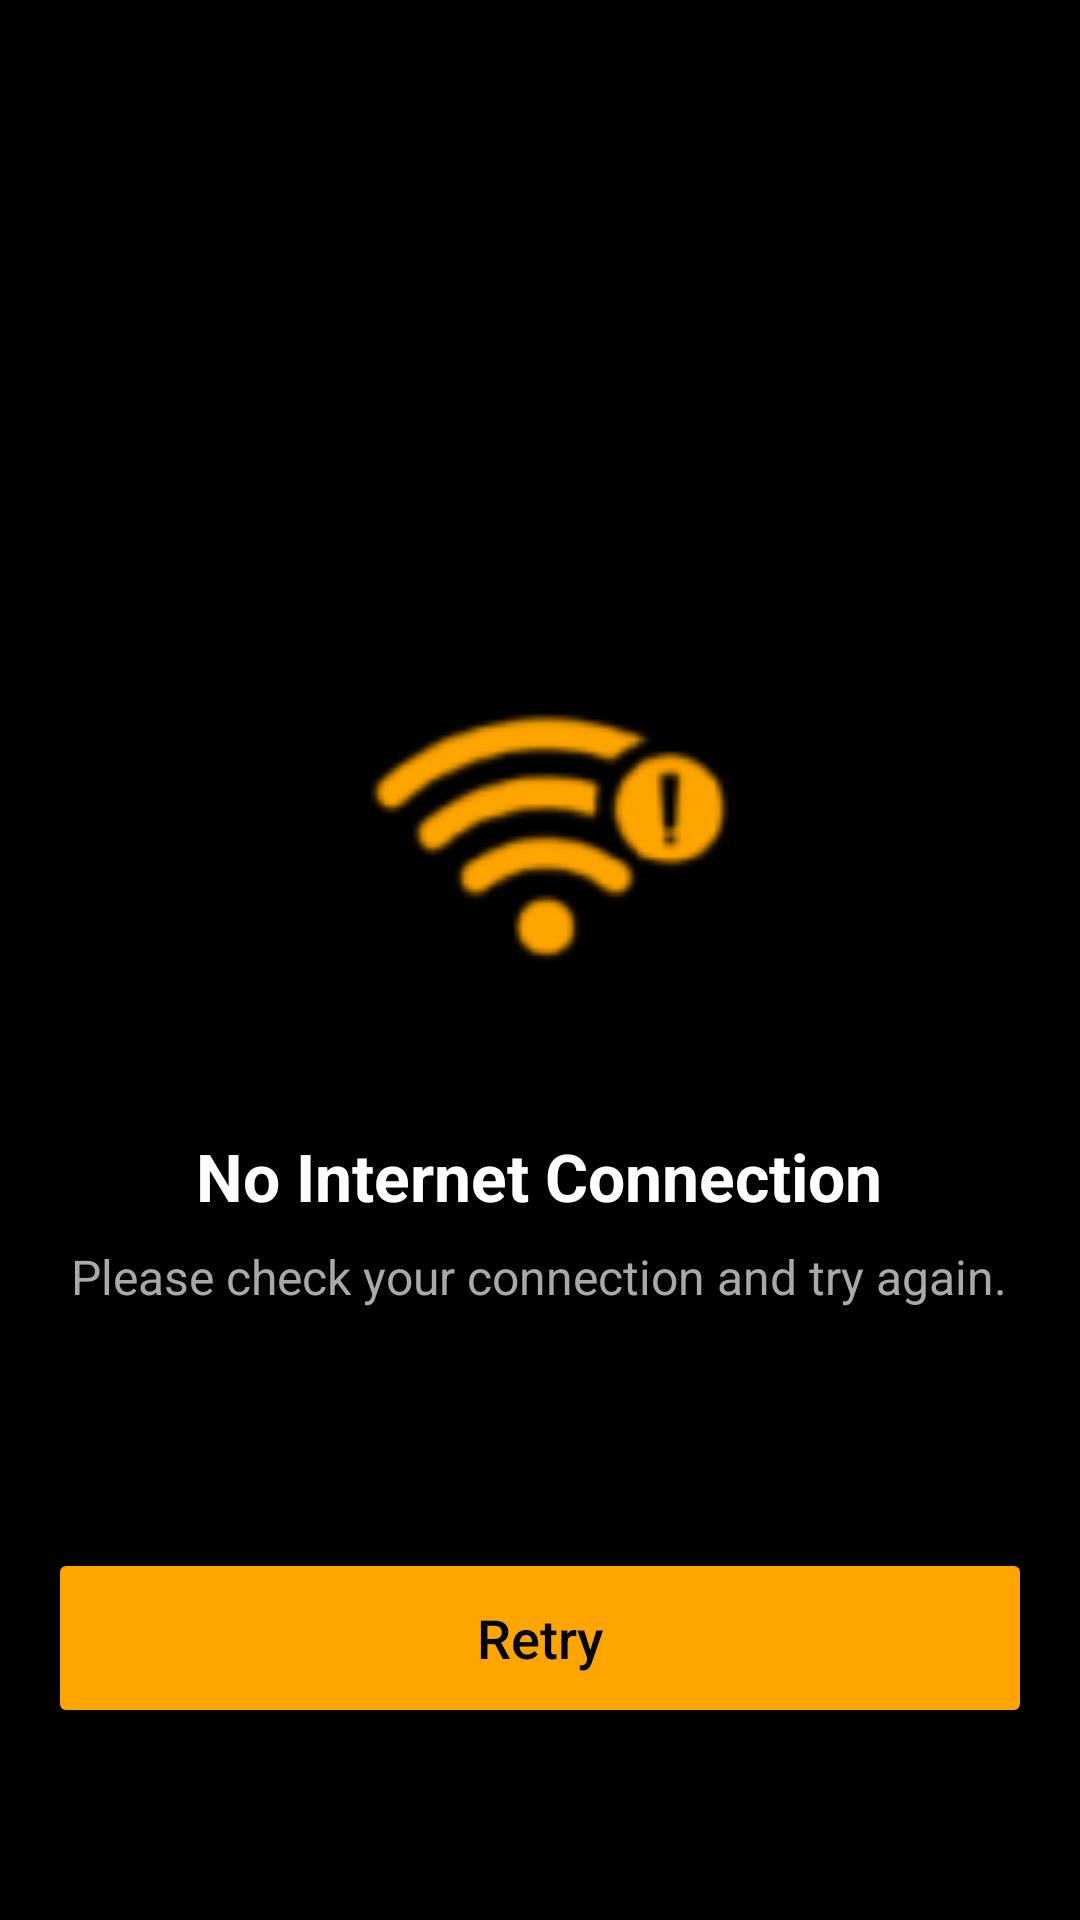

The Android layout XML behind this screen, and the referenced resources:
<!-- AndroidManifest.xml: application theme Theme.SmartX -->
<!-- res/layout/activity_no_internet.xml -->
<?xml version="1.0" encoding="utf-8"?>
<RelativeLayout xmlns:android="http://schemas.android.com/apk/res/android"
    xmlns:app="http://schemas.android.com/apk/res-auto"
    xmlns:tools="http://schemas.android.com/tools"
    android:layout_width="match_parent"
    android:layout_height="match_parent"
    android:background="@android:color/black"
    android:padding="16dp"
    tools:context=".NoInternetActivity">

    <LinearLayout
        android:layout_width="wrap_content"
        android:layout_height="wrap_content"
        android:layout_centerInParent="true"
        android:gravity="center"
        android:orientation="vertical">

        <ImageView
            android:id="@+id/logo_image"
            android:layout_width="150dp"
            android:layout_height="150dp"
            android:src="@drawable/no_internet"
            app:tint="#FFA500" />

        <TextView
            android:id="@+id/no_internet_title"
            android:layout_width="wrap_content"
            android:layout_height="wrap_content"
            android:layout_marginTop="24dp"
            android:text="No Internet Connection"
            android:textColor="@android:color/white"
            android:textSize="22sp"
            android:textStyle="bold" />

        <TextView
            android:layout_width="wrap_content"
            android:layout_height="wrap_content"
            android:layout_marginTop="8dp"
            android:gravity="center"
            android:text="Please check your connection and try again."
            android:textColor="#A9A9A9"
            android:textSize="16sp" />

    </LinearLayout>

    <Button
        android:id="@+id/retry_button"
        android:layout_width="match_parent"
        android:layout_height="60dp"
        android:layout_alignParentBottom="true"
        android:layout_marginBottom="48dp"
        android:backgroundTint="#FFA500"
        android:text="Retry"
        android:textAllCaps="false"
        android:textColor="@android:color/black"
        android:textSize="18sp" />

</RelativeLayout>
<!-- resources referenced by this layout -->
<resources>
  <!-- drawable no_internet: png bitmap (drawable, 6314 bytes) -->
  <style name="Theme.SmartX" parent="Base.Theme.SmartX" />
  <style name="Base.Theme.SmartX" parent="Theme.Material3.DayNight.NoActionBar">
          
          
      </style>
</resources>
